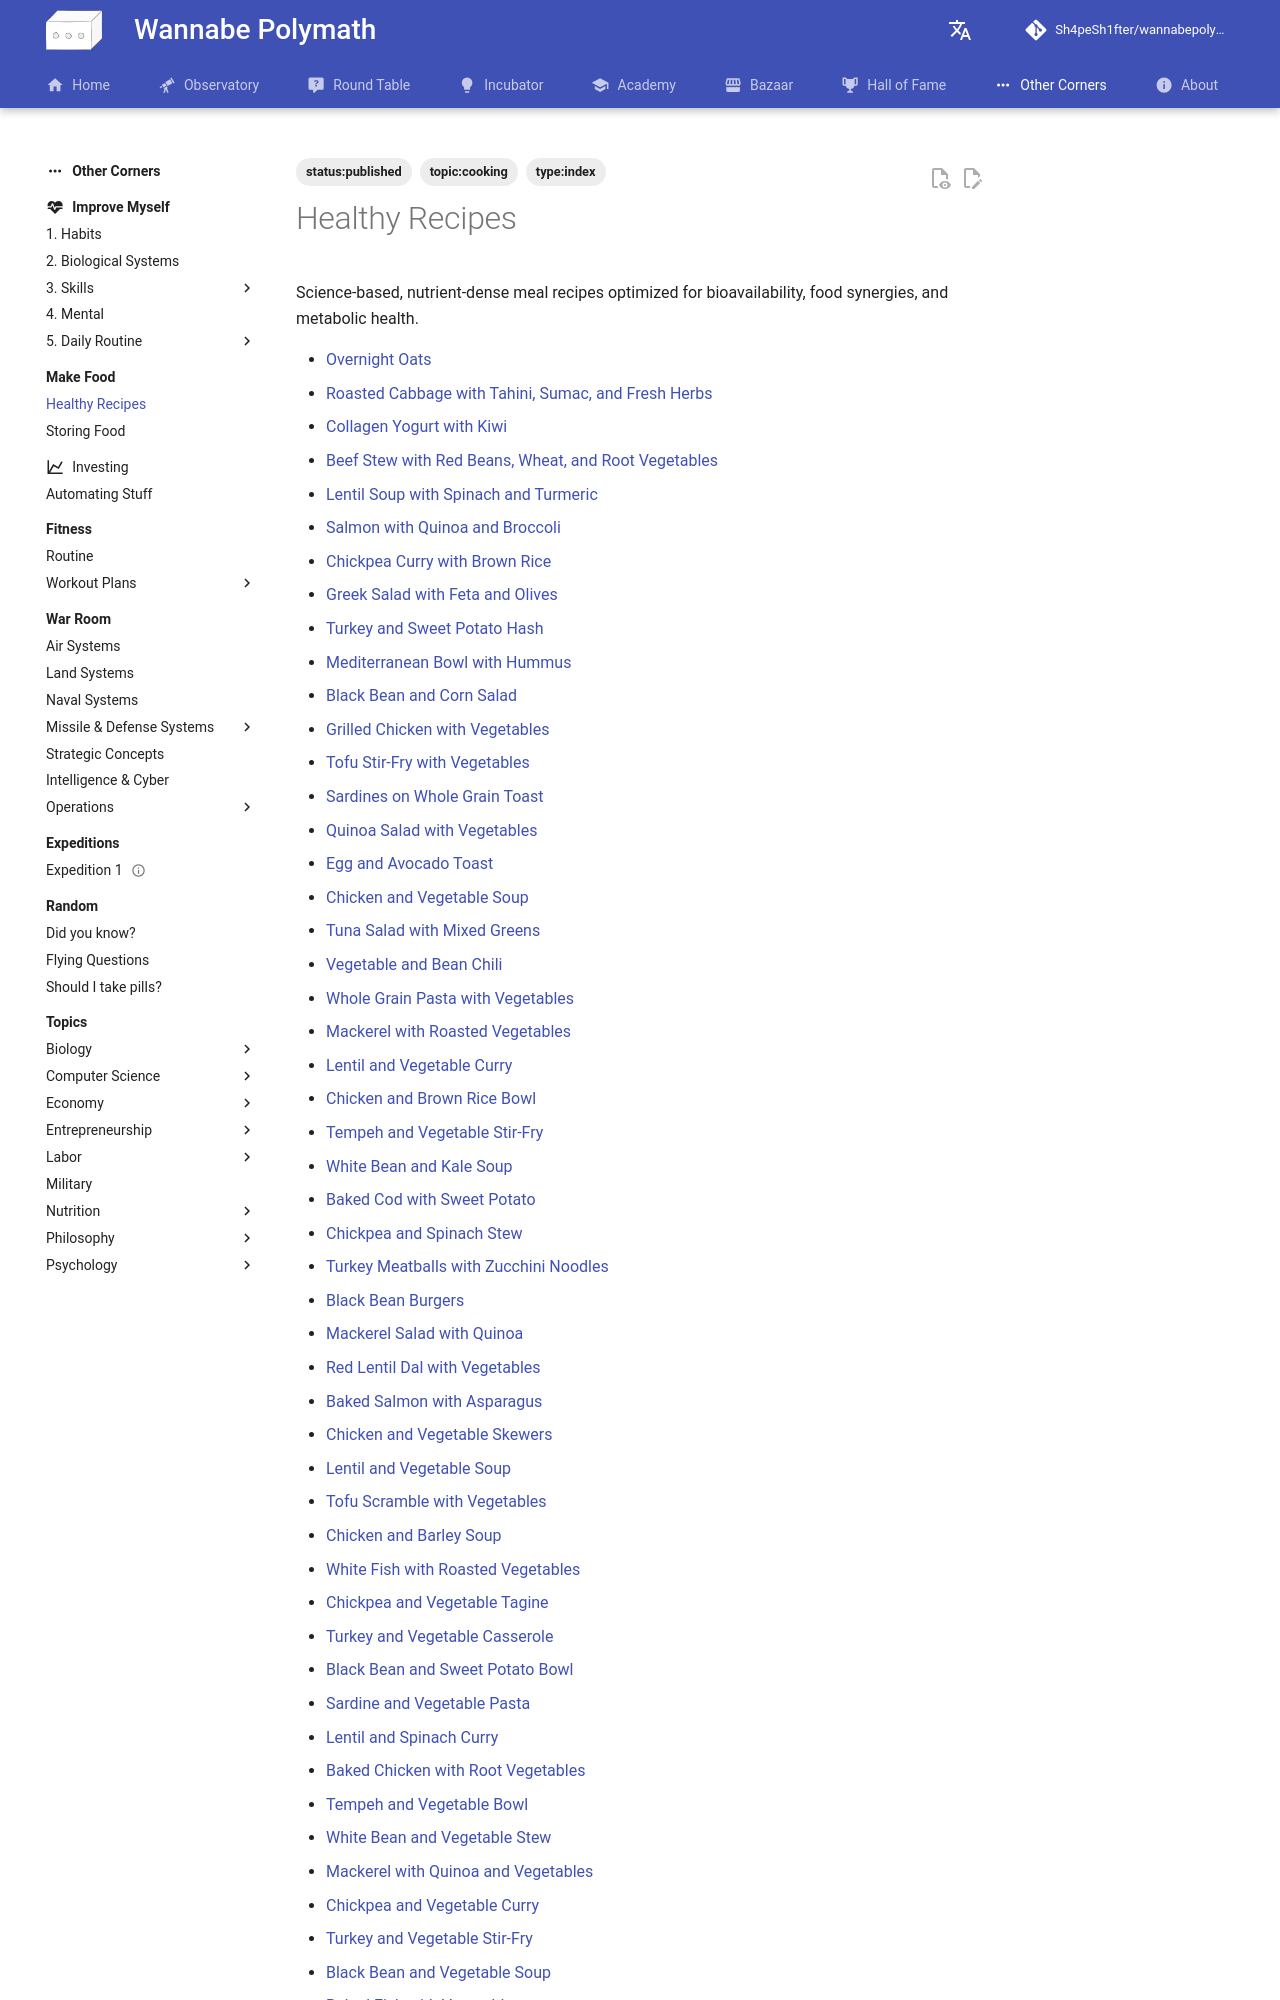

repository: Sh4peSh1fter/wannabepolymath · page: other_corners/make_food/healthy/index.html · generator: mkdocs

# Healthy Meals - Table of Contents

This directory contains science-based, nutrient-dense meal recipes optimized for bioavailability, food synergies, and metabolic health.

## Recipe List

1. [Overnight Oats](Overnight-Oats.md)
2. [Roasted Cabbage with Tahini, Sumac, and Fresh Herbs](Roasted-Cabbage.md)
3. [Collagen Yogurt with Kiwi](Collagen-Yogurt-Kiwi.md)
4. [Beef Stew with Red Beans, Wheat, and Root Vegetables](Beef-Stew.md)
5. [Lentil Soup with Spinach and Turmeric](Lentil-Soup.md)
6. [Salmon with Quinoa and Broccoli](Salmon-Quinoa.md)
7. [Chickpea Curry with Brown Rice](Chickpea-Curry.md)
8. [Greek Salad with Feta and Olives](Greek-Salad.md)
9. [Turkey and Sweet Potato Hash](Turkey-Sweet-Potato.md)
10. [Mediterranean Bowl with Hummus](Mediterranean-Bowl.md)
11. [Black Bean and Corn Salad](Black-Bean-Corn.md)
12. [Grilled Chicken with Vegetables](Grilled-Chicken.md)
13. [Tofu Stir-Fry with Vegetables](Tofu-Stir-Fry.md)
14. [Sardines on Whole Grain Toast](Sardines-Toast.md)
15. [Quinoa Salad with Vegetables](Quinoa-Salad.md)
16. [Egg and Avocado Toast](Egg-Avocado-Toast.md)
17. [Chicken and Vegetable Soup](Chicken-Vegetable-Soup.md)
18. [Tuna Salad with Mixed Greens](Tuna-Salad.md)
19. [Vegetable and Bean Chili](Vegetable-Bean-Chili.md)
20. [Whole Grain Pasta with Vegetables](Whole-Grain-Pasta.md)
21. [Mackerel with Roasted Vegetables](Mackerel-Roasted-Veggies.md)
22. [Lentil and Vegetable Curry](Lentil-Curry.md)
23. [Chicken and Brown Rice Bowl](Chicken-Brown-Rice-Bowl.md)
24. [Tempeh and Vegetable Stir-Fry](Tempeh-Stir-Fry.md)
25. [White Bean and Kale Soup](White-Bean-Kale-Soup.md)
26. [Baked Cod with Sweet Potato](Baked-Cod-Sweet-Potato.md)
27. [Chickpea and Spinach Stew](Chickpea-Spinach-Stew.md)
28. [Turkey Meatballs with Zucchini Noodles](Turkey-Meatballs-Zoodles.md)
29. [Black Bean Burgers](Black-Bean-Burgers.md)
30. [Mackerel Salad with Quinoa](Mackerel-Quinoa-Salad.md)
31. [Red Lentil Dal with Vegetables](Red-Lentil-Dal.md)
32. [Baked Salmon with Asparagus](Baked-Salmon-Asparagus.md)
33. [Chicken and Vegetable Skewers](Chicken-Vegetable-Skewers.md)
34. [Lentil and Vegetable Soup](Lentil-Vegetable-Soup.md)
35. [Tofu Scramble with Vegetables](Tofu-Scramble.md)
36. [Chicken and Barley Soup](Chicken-Barley-Soup.md)
37. [White Fish with Roasted Vegetables](White-Fish-Roasted-Veggies.md)
38. [Chickpea and Vegetable Tagine](Chickpea-Vegetable-Tagine.md)
39. [Turkey and Vegetable Casserole](Turkey-Vegetable-Casserole.md)
40. [Black Bean and Sweet Potato Bowl](Black-Bean-Sweet-Potato-Bowl.md)
41. [Sardine and Vegetable Pasta](Sardine-Vegetable-Pasta.md)
42. [Lentil and Spinach Curry](Lentil-Spinach-Curry.md)
43. [Baked Chicken with Root Vegetables](Baked-Chicken-Root-Veggies.md)
44. [Tempeh and Vegetable Bowl](Tempeh-Vegetable-Bowl.md)
45. [White Bean and Vegetable Stew](White-Bean-Vegetable-Stew.md)
46. [Mackerel with Quinoa and Vegeta
